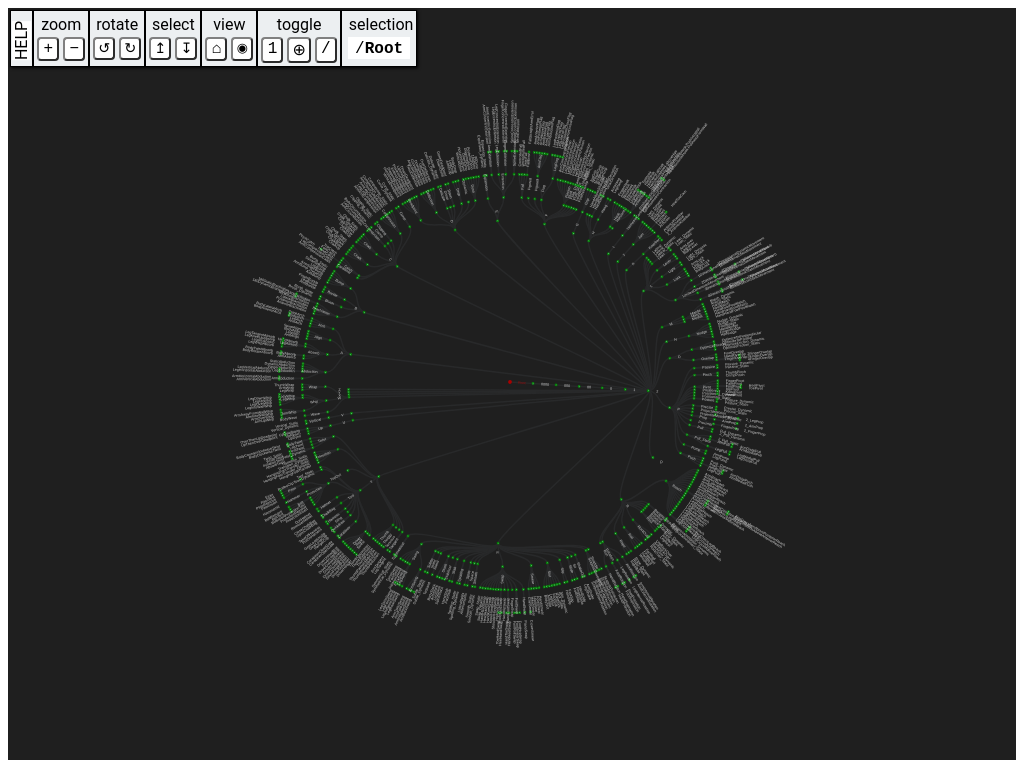
D3 v3 page, settled after 360 driven frames (6 s of simulated time); the page loaded 1 data file(s).


// ── radial-tree.js
// Get JSON data
d3.json('movementHierarchy.json', function (error, treeData) {
  var DURATION = 700; // d3 animation duration
  var STAGGERN = 4; // delay for each node
  var STAGGERD = 200; // delay for each depth
  var NODE_DIAMETER = 1; // diameter of circular nodes
  var MIN_ZOOM = 0.1; // minimum zoom allowed
  var MAX_ZOOM = 10; // maximum zoom allowed
  var HAS_CHILDREN_COLOR = 'lightsteelblue';
  var SELECTED_COLOR = '#a00'; // color of selected node
  var ZOOM_INC = 0.04; // zoom factor per animation frame
  var PAN_INC = 3; //  pan per animation frame
  var ROT_INC = 0.3; // rotation per animation frame

  var counter = 0; // node ids
  var curNode; // currently selected node
  var curPath; // array of nodes in the path to the currently selected node

  // size of the diagram
  var width = window.innerWidth - 20;
  var height = window.innerHeight - 20;

  // current pan, zoom, and rotation
  var curX = width / 2;
  var curY = height / 2;
  var curZ = 1.0; // current zoom
  var curR = 270; // current rotation

  // keyboard key codes
  var KEY_PLUS = 187; // + (zoom in)
  var KEY_MINUS = 189; // - (zoom out)
  var KEY_SLASH = 191; // / (slash)
  var KEY_PAGEUP = 33; // (rotate CCW)
  var KEY_PAGEDOWN = 34; // (rotate CW)
  var KEY_LEFT = 37; // left arrow
  var KEY_UP = 38; // up arrow
  var KEY_RIGHT = 39; // right arrow
  var KEY_DOWN = 40; // down arrow
  var KEY_SPACE = 32; // (expand node)
  var KEY_RETURN = 13; // (expand tree)
  var KEY_HOME = 36; // (center root)
  var KEY_END = 35; // (center selection)

  // d3 diagonal projection for use by the node paths
  var diagonal = d3.svg.diagonal.radial().projection(function (d) {
    return [d.y, (d.x / 180) * Math.PI];
  });

  // d3 tree layout
  var tree = d3.layout
    .tree()
    // .nodeSize([4.5, 120])
    .size([360, Math.min(width, height) / 2 - 120])
    .separation(function (a, b) {
      return a.depth === 0 ? 1 : (a.parent === b.parent ? 1 : 2) / a.depth;
    });

  // define the svgBase, attaching a class for styling and the zoomListener
  var svgBase = d3
    .select('#tree-container')
    .append('svg')
    .attr('width', width)
    .attr('height', height)
    .on('mousedown', mousedown);

  // Group which holds all nodes and manages pan, zoom, rotate
  var svgGroup = svgBase
    .append('g')
    .attr('transform', 'translate(' + curX + ',' + curY + ')');

  d3.select(document) // set up document events
    .on('wheel', wheel) // zoom, rotate
    .on('keydown', keydown)
    .on('keyup', keyup);
  d3.select(window).on('resize', resize);
  d3.selectAll('.button').on('mousedown', tooldown).on('mouseup', toolup);
  d3.select('#selection').on('mousedown', switchroot);
  d3.select('#contextmenu').on('mouseup', menuSelection);

  // Define the data root
  var root = treeData;
  root.x0 = curY;
  root.y0 = 0;
  selectNode(root); // current selected node

  // Collapse all children of root's children before rendering
  // if (root.children) {
  //   root.children.forEach(function(child) {
  //       collapseTree(child);
  //   });
  // }

  update(root, true); // Layout the tree initially and center on the root node

  // update the tree
  // source - source node of the update
  // transition - whether to do a transition
  function update(source, transition) {
    var duration = transition
      ? d3.event && d3.event.altKey
        ? DURATION * 4
        : DURATION
      : 0;

    // Compute the new tree layout.
    var nodes = tree.nodes(root);
    var links = tree.links(nodes);

    // Update the view
    svgGroup
      .transition()
      .duration(duration)
      .attr(
        'transform',
        'rotate(' +
          curR +
          ' ' +
          curX +
          ' ' +
          curY +
          ')translate(' +
          curX +
          ' ' +
          curY +
          ')scale(' +
          curZ +
          ')'
      );

    // Update the nodes…
    var node = svgGroup.selectAll('g.node').data(nodes, function (d) {
      return d.id || (d.id = ++counter);
    });

    // Enter any new nodes at the parent's previous position
    var nodeEnter = node
      .enter()
      .insert('g', ':first-child')
      .attr('class', 'node')
      .attr(
        'transform',
        'rotate(' + (source.x0 - 90) + ')translate(' + source.y0 + ')'
      )
      .on('click', click)
      .on('dblclick', dblclick)
      .on('contextmenu', showContextMenu);
    // .on('mousedown', suppress);

    nodeEnter
      .append('circle')
      .attr('r', 1e-6)
      .style('fill', function (d) {
        return d._children ? HAS_CHILDREN_COLOR : 'Green';
      });

    nodeEnter
      .append('text')
      .text(function (d) {
        return d.name;
      })
      .style('opacity', 0.9)
      .style('fill-opacity', 0)
      .attr('transform', function () {
        return (
          ((source.x0 + curR) % 360 <= 180
            ? 'translate(8)scale('
            : 'rotate(180)translate(-8)scale(') +
          reduceZ() +
          ')'
        );
      });

    // update existing graph nodes

    // Change the circle fill depending on whether it has children and is collapsed
    node
      .select('circle')
      .attr('r', NODE_DIAMETER * reduceZ())
      .style('fill', function (d) {
        return d._children ? HAS_CHILDREN_COLOR : 'LightBlue';
      })
      .attr('stroke', function (d) {
        return d.selected ? SELECTED_COLOR : 'Green';
      })
      .attr('stroke-width', function (d) {
        return d.selected ? 2 : 1;
      });

    node
      .select('text')
      .attr('text-anchor', function (d) {
        return (d.x + curR) % 360 <= 180 ? 'start' : 'end';
      })
      .attr('transform', function (d) {
        return (
          ((d.x + curR) % 360 <= 180
            ? 'translate(8)scale('
            : 'rotate(180)translate(-8)scale(') +
          reduceZ() +
          ')'
        );
      })
      .attr('fill', function (d) {
        return d.selected ? SELECTED_COLOR : '#e3e3e3';
      })
      .attr('dy', '.35em');

    var nodeUpdate = node
      .transition()
      .duration(duration)
      .delay(
        transition
          ? function (d, i) {
              return (
                i * STAGGERN + Math.abs(d.depth - curNode.depth) * STAGGERD
              );
            }
          : 0
      )
      .attr('transform', function (d) {
        return 'rotate(' + (d.x - 90) + ')translate(' + d.y + ')';
      });

    nodeUpdate.select('circle').attr('r', NODE_DIAMETER * reduceZ());
    // .style('fill', function(d) {
    //   return d._children ? HAS_CHILDREN_COLOR : 'white';
    // });

    nodeUpdate.select('text').style('fill-opacity', 1);

    // Transition exiting nodes to the parent's new position and remove
    var nodeExit = node
      .exit()
      .transition()
      .duration(duration)
      .delay(
        transition
          ? function (d, i) {
              return i * STAGGERN;
            }
          : 0
      )
      .attr('transform', function () {
        return 'rotate(' + (source.x - 90) + ')translate(' + source.y + ')';
      })
      .remove();

    nodeExit.select('circle').attr('r', 0);
    nodeExit.select('text').style('fill-opacity', 0);

    // Update the links…
    var link = svgGroup.selectAll('path.link').data(links, function (d) {
      return d.target.id;
    });

    // Enter any new links at the parent's previous position
    link
      .enter()
      .insert('path', 'g')
      .attr('class', 'link')
      .attr('d', function () {
        var o = {
          x: source.x0,
          y: source.y0,
        };
        return diagonal({
          source: o,
          target: o,
        });
      });

    // Transition links to their new position
    link
      .transition()
      .duration(duration)
      .delay(
        transition
          ? function (d, i) {
              return (
                i * STAGGERN +
                Math.abs(d.source.depth - curNode.depth) * STAGGERD
              );
              // Math.max(0, d.source.depth - curNode.depth) * STAGGERD;
            }
          : 0
      )
      .attr('d', diagonal);

    // Transition exiting nodes to the parent's new position
    link
      .exit()
      .transition()
      .duration(duration)
      .attr('d', function () {
        var o = {
          x: source.x0,
          y: source.y0,
        };
        return diagonal({
          source: o,
          target: o,
        });
      })
      .remove();

    // Stash the old positions for transition
    nodes.forEach(function (d) {
      d.x0 = d.x;
      d.y0 = d.y;
    });
  } // end update

  // Helper functions for collapsing and expanding nodes

  // Toggle expand / collapse
  function toggle(d) {
    if (d.children) {
      d._children = d.children;
      d.children = null;
    } else if (d._children) {
      d.children = d._children;
      d._children = null;
    }
  }

  function toggleTree(d) {
    if (d.children) {
      collapseTree(d);
    } else {
      expandTree(d);
    }
  }

  function expand(d) {
    if (d._children) {
      d.children = d._children;
      d._children = null;
    }
  }

  // expand all children, whether expanded or collapsed
  function expandTree(d) {
    if (d._children) {
      d.children = d._children;
      d._children = null;
    }
    if (d.children) {
      d.children.forEach(expandTree);
    }
  }

  function collapse(d) {
    if (d.children) {
      d._children = d.children;
      d.children = null;
    }
  }

  // collapse all children
  function collapseTree(d) {
    if (d.children) {
      d._children = d.children;
      d.children = null;
    }
    if (d._children) {
      d._children.forEach(collapseTree);
    }
  }

  // expand one level of tree
  function expand1Level(d) {
    var q = [d]; // non-recursive
    var cn;
    var done = null;
    while (q.length > 0) {
      cn = q.shift();
      if (done !== null && done < cn.depth) {
        return;
      }
      if (cn._children) {
        done = cn.depth;
        cn.children = cn._children;
        cn._children = null;
        cn.children.forEach(collapse);
      }
      if (cn.children) {
        q = q.concat(cn.children);
      }
    }
    // no nodes to open
  }

  // highlight selected node
  function selectNode(node) {
    if (curNode) {
      delete curNode.selected;
    }
    curNode = node;
    curNode.selected = true;
    curPath = []; // filled in by fullpath
    d3.select('#selection').html(fullpath(node));
  }

  // for displaying full path of node in tree
  function fullpath(d, idx) {
    idx = idx || 0;
    curPath.push(d);
    return (
      (d.parent ? fullpath(d.parent, curPath.length) : '') +
      '/<span class="nodepath' +
      (d.name === root.name ? ' highlight' : '') +
      '" data-sel="' +
      idx +
      '" title="Set Root to ' +
      d.name +
      '">' +
      d.name +
      '</span>'
    );
  }

  // d3 event handlers

  function switchroot() {
    d3.event.preventDefault();
    var pathelms = document.querySelectorAll('#selection .nodepath');
    for (var i = 0; i < pathelms.length; i++) {
      pathelms[i].classList.remove('highlight');
    }
    var target = d3.event.target;
    var node = curPath[+target.dataset.sel];
    if (d3.event.shiftKey) {
      if (curNode !== node) {
        selectNode(node);
      }
    } else {
      root = node;
      target.classList.add('highlight');
    }
    update(root, true);
  }

  function resize() {
    // window resize
    var oldwidth = width;
    var oldheight = height;
    width = window.innerWidth - 20;
    height = window.innerHeight - 20;
    tree.size([360, Math.min(width, height) / 2 - 120]);
    svgBase.attr('width', width).attr('height', height);
    curX += (width - oldwidth) / 2;
    curY += (height - oldheight) / 2;
    svgGroup.attr(
      'transform',
      'rotate(' +
        curR +
        ' ' +
        curX +
        ' ' +
        curY +
        ')translate(' +
        curX +
        ' ' +
        curY +
        ')scale(' +
        curZ +
        ')'
    );
    update(root);
  }

  function click(d) {
    // select node
    if (d3.event.defaultPrevented || d === curNode) {
      return;
    } // suppressed
    d3.event.preventDefault();
    selectNode(d);
    update(d);
  }

  function dblclick(d) {
    // Toggle children of node
    if (d3.event.defaultPrevented) {
      return;
    } // click suppressed
    d3.event.preventDefault();
    if (d3.event.shiftKey) {
      expand1Level(d); // expand node by one level
    } else {
      toggle(d);
    }
    update(d, true);
  }

  function tooldown(d) {
    // tool button pressed
    d3.event.preventDefault();
    d3.select(d3.event.target).on('mouseout', toolup);
    var key = +d3.event.target.dataset.key;
    keydown(Math.abs(key), key < 0 || d3.event.shiftKey);
  }

  function toolup() {
    // tool button released
    d3.event.preventDefault();
    d3.select(d3.event.target).on('mouseout', null);
    keyup(Math.abs(+d3.event.target.dataset.key));
  }

  // right click, show context menu and select this node
  function showContextMenu(d) {
    d3.event.preventDefault();
    d3.selectAll('.expcol').text(d.children ? 'Collapse' : 'Expand');
    d3.select('#contextmenu').style({
      left: d3.event.pageX + 3 + 'px',
      top: d3.event.pageY + 8 + 'px',
      display: 'block',
    });
    d3.select(document).on('mouseup', hideContextMenu);
    selectNode(d);
    update(d);
  }

  function hideContextMenu() {
    d3.select('#contextmenu').style('display', 'none');
    d3.select(document).on('mouseup', null);
  }

  function menuSelection() {
    d3.event.preventDefault();
    var key = +d3.event.target.dataset.key;
    keydown(Math.abs(key), key < 0 || d3.event.shiftKey);
  }

  var startposX, startposY; // initial position on mouse button down for pan

  function mousedown() {
    // pan
    d3.event.preventDefault();
    if (d3.event.which !== 1 || d3.event.ctrlKey) {
      return;
    } // ingore other mouse buttons
    startposX = curX - d3.event.clientX;
    startposY = curY - d3.event.clientY;
    d3.select(document).on('mousemove', mousemove, true);
    d3.select(document).on('mouseup', mouseup, true);
  }

  function mousemove() {
    d3.event.preventDefault();
    curX = startposX + d3.event.clientX;
    curY = startposY + d3.event.clientY;
    setview();
  }

  function mouseup() {
    d3.select(document).on('mousemove', null);
    d3.select(document).on('mouseup', null);
  }

  var keysdown = []; // which keys are currently down
  var moveX = 0,
    moveY = 0,
    moveZ = 0,
    moveR = 0; // animations
  var aniRequest = null;

  function wheel() {
    // mousewheel
    var dz, newZ;
    var slow = d3.event.altKey ? 0.25 : 1;
    if (d3.event.wheelDeltaY !== 0) {
      // up-down
      dz = Math.pow(1.2, d3.event.wheelDeltaY * 0.001 * slow);
      newZ = limitZ(curZ * dz);
      dz = newZ / curZ;
      curZ = newZ;

      curX -= (d3.event.clientX - curX) * (dz - 1);
      curY -= (d3.event.clientY - curY) * (dz - 1);
      setview();
    }
    if (d3.event.wheelDeltaX !== 0) {
      // left-right
      curR = limitR(curR + d3.event.wheelDeltaX * 0.01 * slow);
      update(root);
    }
  }

  // keyboard shortcuts
  function keydown(key, shift) {
    if (!key) {
      key = d3.event.which; // fake key
      shift = d3.event.shiftKey;
    }
    var parch; // parent's children
    var slow = d3.event.altKey ? 0.25 : 1;
    if (keysdown.indexOf(key) >= 0) {
      return;
    } // defeat auto repeat
    switch (key) {
      case KEY_PLUS: // zoom in
        moveZ = ZOOM_INC * slow;
        break;
      case KEY_MINUS: // zoom out
        moveZ = -ZOOM_INC * slow;
        break;
      case KEY_SLASH: // toggle root to selection
        root = root === curNode ? treeData : curNode;
        update(root, true);
        curPath = []; // filled in by fullpath
        d3.select('#selection').html(fullpath(curNode));
        return;
      case KEY_PAGEUP: // rotate counterclockwise
        moveR = -ROT_INC * slow;
        break;
      case KEY_PAGEDOWN: // zoom out
        moveR = ROT_INC * slow; // rotate clockwise
        break;
      case KEY_LEFT: // left arrow
        if (shift) {
          // move selection to parent
          if (!curNode) {
            selectNode(root);
          } else if (curNode.parent) {
            selectNode(curNode.parent);
          }
          update(curNode);
          return;
        }
        moveX = -PAN_INC * slow;
        break;
      case KEY_UP: // up arrow
        if (shift) {
          // move selection to previous child
          if (!curNode) {
            selectNode(root);
          } else if (curNode.parent) {
            parch = curNode.parent.children;
            selectNode(
              parch[(parch.indexOf(curNode) + parch.length - 1) % parch.length]
            );
          }
          update(curNode);
          return;
        }
        moveY = -PAN_INC * slow;
        break;
      case KEY_RIGHT: // right arrow
        if (shift) {
          // move selection to first/last child
          if (!curNode) {
            selectNode(root);
          } else {
            if (curNode.children) {
              selectNode(
                curNode.children[
                  d3.event.altKey ? curNode.children.length - 1 : 0
                ]
              );
            }
          }
          update(curNode);
          return;
        }
        moveX = PAN_INC * slow;
        break;
      case KEY_DOWN: // down arrow
        if (shift) {
          // move selection to next child
          if (!curNode) {
            selectNode(root);
          } else if (curNode.parent) {
            parch = curNode.parent.children;
            selectNode(parch[(parch.indexOf(curNode) + 1) % parch.length]);
          }
          update(curNode);
          return;
        }
        moveY = PAN_INC * slow;
        break;
      case KEY_SPACE: // expand/collapse node
        if (!curNode) {
          selectNode(root);
        }
        toggle(curNode);
        update(curNode, true);
        return;
      case KEY_RETURN: // expand/collapse tree
        if (!curNode) {
          selectNode(root);
        }
        if (shift) {
          expandTree(curNode);
        } else {
          expand1Level(curNode);
        }
        update(curNode, true);
        return;
      case KEY_HOME: // reset transform
        if (shift) {
          root = treeData;
        }
        curX = width / 2;
        curY = height / 2;
        curR = limitR(90 - root.x);
        curZ = 1;
        update(root, true);
        return;
      case KEY_END: // zoom to selection
        if (!curNode) {
          return;
        }
        curX = width / 2 - curNode.y * curZ;
        curY = height / 2;
        curR = limitR(90 - curNode.x);
        update(curNode, true);
        return;
      default:
        return; // ignore other keys
    } // break jumps to here
    keysdown.push(key);
    // start animation if anything happening
    if (keysdown.length > 0 && aniRequest === null) {
      aniRequest = requestAnimationFrame(frame);
    }
  }

  function keyup(key) {
    key = key || d3.event.which;
    var pos = keysdown.indexOf(key);
    if (pos < 0) {
      return;
    }

    switch (key) {
      case KEY_PLUS: // zoom out
      case KEY_MINUS: // zoom in
        moveZ = 0;
        break;
      case KEY_PAGEUP: // rotate CCW
      case KEY_PAGEDOWN: // rotate CW
        moveR = 0;
        break;
      case KEY_LEFT: // left arrow
      case KEY_RIGHT: // right arrow
        moveX = 0;
        break;
      case KEY_UP: // up arrow
      case KEY_DOWN: // down arrow
        moveY = 0;
        break;
    }
    keysdown.splice(pos, 1); // remove key
    if (keysdown.length > 0 || aniRequest === null) {
      return;
    }
    cancelAnimationFrame(aniRequest);
    aniRequest = aniTime = null;
  }

  var aniTime = null;

  // update animation frame
  function frame(frametime) {
    var diff = aniTime ? (frametime - aniTime) / 16 : 0;
    aniTime = frametime;

    var dz = Math.pow(1.2, diff * moveZ);
    var newZ = limitZ(curZ * dz);
    dz = newZ / curZ;
    curZ = newZ;
    curX += diff * moveX - (width / 2 - curX) * (dz - 1);
    curY += diff * moveY - (height / 2 - curY) * (dz - 1);
    curR = limitR(curR + diff * moveR);
    setview();
    aniRequest = requestAnimationFrame(frame);
  }

  // enforce zoom extent
  function limitZ(z) {
    return Math.max(Math.min(z, MAX_ZOOM), MIN_ZOOM);
  }

  // keep rotation between 0 and 360
  function limitR(r) {
    return (r + 360) % 360;
  }

  // limit size of text and nodes as scale increases
  function reduceZ() {
    return Math.pow(1.1, -curZ);
  }

  // set view with no animation
  function setview() {
    svgGroup.attr(
      'transform',
      'rotate(' +
        curR +
        ' ' +
        curX +
        ' ' +
        curY +
        ')translate(' +
        curX +
        ' ' +
        curY +
        ')scale(' +
        curZ +
        ')'
    );
    svgGroup
      .selectAll('text')
      .attr('text-anchor', function (d) {
        return (d.x + curR) % 360 <= 180 ? 'start' : 'end';
      })
      .attr('transform', function (d) {
        return (
          ((d.x + curR) % 360 <= 180
            ? 'translate(8)scale('
            : 'rotate(180)translate(-8)scale(') +
          reduceZ() +
          ')'
        );
      });
    svgGroup.selectAll('circle').attr('r', NODE_DIAMETER * reduceZ());
  }
});


### data: movementHierarchy.json
{
 "name": "Root",
 "children": [
  {
   "name": "0000",
   "children": [
    "{... 2 keys}"
   ]
  }
 ]
}